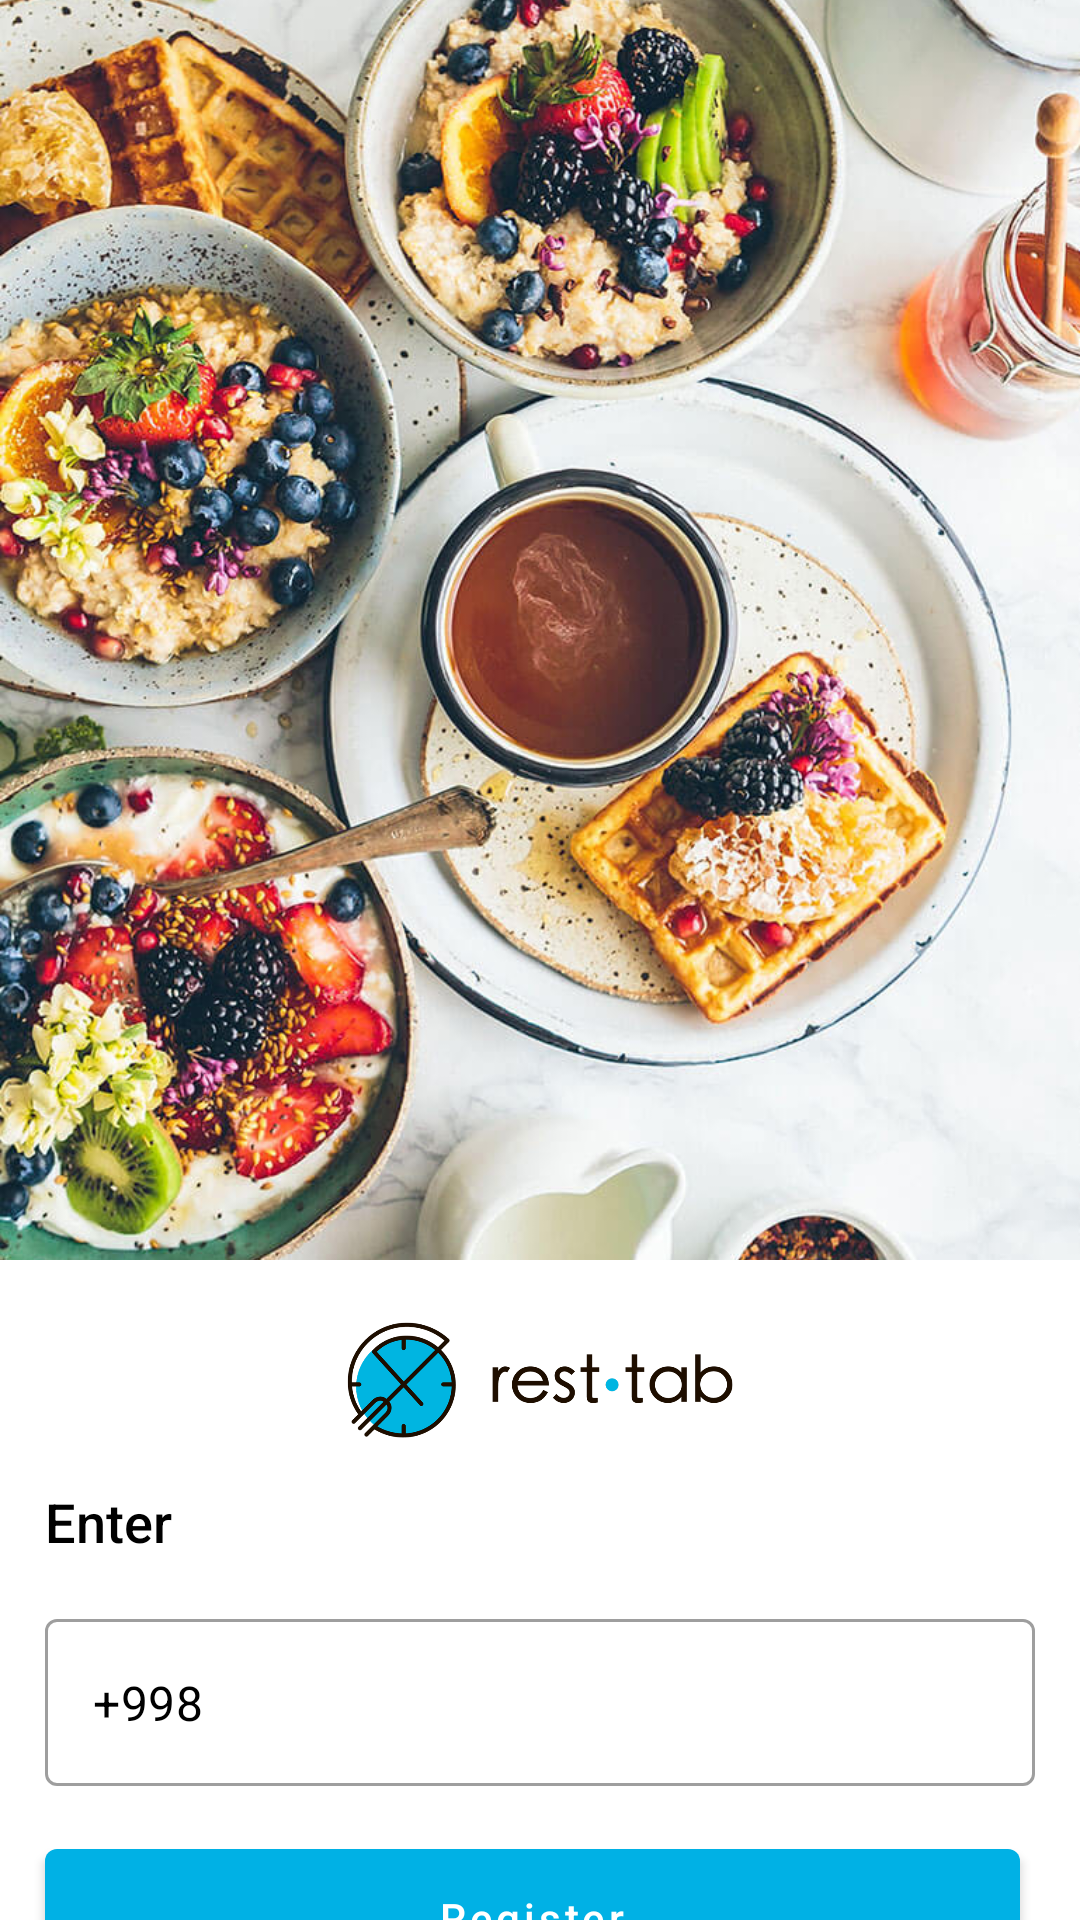

Layout XML and referenced resources for this Android screen:
<!-- AndroidManifest.xml: activity theme Theme.RestApp.FullScreen -->
<!-- res/layout/fragment_sign_in.xml -->
<?xml version="1.0" encoding="utf-8"?>
<androidx.constraintlayout.widget.ConstraintLayout xmlns:android="http://schemas.android.com/apk/res/android"
    xmlns:app="http://schemas.android.com/apk/res-auto"
    xmlns:mask="http://schemas.android.com/apk/res-auto"
    xmlns:tools="http://schemas.android.com/tools"
    android:layout_width="match_parent"
    android:layout_height="match_parent"
    tools:ignore="MissingClass">

    <ImageView
        android:id="@+id/login_image"
        android:layout_width="match_parent"
        android:layout_height="420dp"
        android:scaleType="centerCrop"
        android:src="@drawable/welcome_background"
        app:layout_constraintStart_toStartOf="parent"
        app:layout_constraintTop_toTopOf="parent" />

    <ImageView
        android:id="@+id/login_image_logo"
        android:layout_width="match_parent"
        android:layout_height="40dp"
        android:layout_marginTop="20dp"
        android:src="@drawable/icon_resttab_logo"
        app:layout_constraintStart_toStartOf="parent"
        app:layout_constraintTop_toBottomOf="@id/login_image" />

    <TextView
        android:id="@+id/login_text"
        style="@style/TextAppearance.AppCompat.Body2"
        android:layout_width="match_parent"
        android:layout_height="wrap_content"
        android:layout_marginStart="15dp"
        android:layout_marginTop="15dp"
        android:layout_marginEnd="20dp"
        android:text="@string/Enter"
        android:textColor="@color/black"
        android:textSize="18sp"
        app:layout_constraintEnd_toEndOf="parent"
        app:layout_constraintStart_toStartOf="parent"
        app:layout_constraintTop_toBottomOf="@id/login_image_logo" />


    <com.google.android.material.textfield.TextInputLayout
        android:id="@+id/phone_layout"
        style="@style/Widget.MaterialComponents.TextInputLayout.OutlinedBox"
        android:layout_width="match_parent"
        android:layout_height="wrap_content"
        android:layout_margin="15dp"
        android:layout_marginStart="15dp"
        android:layout_marginEnd="20dp"
        app:counterTextColor="@color/gray_400"
        app:layout_constraintEnd_toEndOf="parent"
        app:layout_constraintStart_toStartOf="parent"
        app:layout_constraintTop_toBottomOf="@id/login_text"
        app:prefixTextColor="@color/black">

        <com.google.android.material.textfield.TextInputEditText
            android:id="@+id/phoneNumberEditText"
            android:layout_width="match_parent"
            android:layout_height="wrap_content"
            android:inputType="phone"
            android:maxLines="1"
            android:text="+998"
            android:textColor="@color/black" />
    </com.google.android.material.textfield.TextInputLayout>

    <com.google.android.material.button.MaterialButton
        android:id="@+id/receiveCode"
        android:layout_width="match_parent"
        android:layout_height="58dp"
        android:layout_marginStart="15dp"
        android:layout_marginTop="15dp"
        android:layout_marginEnd="20dp"
        android:text="@string/receive_code"
        android:textAllCaps="false"
        app:layout_constraintEnd_toEndOf="parent"
        app:layout_constraintStart_toStartOf="parent"
        app:layout_constraintTop_toBottomOf="@id/phone_layout">

    </com.google.android.material.button.MaterialButton>

    <TextView
        android:id="@+id/not_received_code"
        android:layout_width="wrap_content"
        android:layout_height="wrap_content"
        android:layout_marginStart="15dp"
        android:layout_marginTop="25dp"
        android:text="@string/not_received_code"
        app:layout_constraintStart_toStartOf="parent"
        app:layout_constraintTop_toBottomOf="@id/receiveCode"
        android:textColor="@color/gray_500"
        android:textSize="17sp"/>

    <TextView
        android:id="@+id/sendAgain"
        android:layout_width="wrap_content"
        android:layout_height="wrap_content"
        app:layout_constraintTop_toBottomOf="@id/receiveCode"
        app:layout_constraintEnd_toEndOf="parent"
        android:layout_marginEnd="20dp"
        android:text="@string/send_again"
        android:layout_marginTop="25dp"
        android:textColor="@color/blue_500"
        android:textSize="17sp"/>


</androidx.constraintlayout.widget.ConstraintLayout>
<!-- resources referenced by this layout -->
<resources>
  <color name="black">#FF000000</color>
  <color name="blue_500">#29B6F6</color>
  <color name="gray_400">#B8B8B8</color>
  <color name="gray_500">#9E9E9E</color>
  <!-- drawable icon_resttab_logo: png bitmap (drawable, 48199 bytes) -->
  <!-- drawable welcome_background: jpg bitmap (drawable, 194158 bytes) -->
  <string name="Enter">Enter</string>
  <string name="not_received_code">Did not receive the code?</string>
  <string name="receive_code">Register</string>
  <string name="send_again">Send again</string>
  <style name="Theme.RestApp.FullScreen" parent="Theme.RestApp">
          <item name="android:windowNoTitle">true</item>
          <item name="android:windowActionBar">false</item>
          <item name="android:windowFullscreen">false</item>
          <item name="android:windowContentOverlay">@null</item>
          <item name="android:windowTranslucentStatus">true</item>
      </style>
  <style name="Theme.RestApp" parent="Theme.MaterialComponents.DayNight.NoActionBar">
          
          <item name="colorPrimary">@color/blue</item>
          <item name="colorPrimaryVariant">@color/gray_400</item>
          <item name="colorOnPrimary">@color/white</item>
          
          <item name="colorSecondary">@color/blue</item>
          <item name="colorSecondaryVariant">@color/gray_400</item>
          <item name="colorOnSecondary">@color/black</item>
          
          <item name="android:statusBarColor">?attr/colorPrimaryVariant</item>
          
      </style>
  <color name="blue">#00B1E5</color>
  <color name="white">#FFFFFFFF</color>
</resources>
